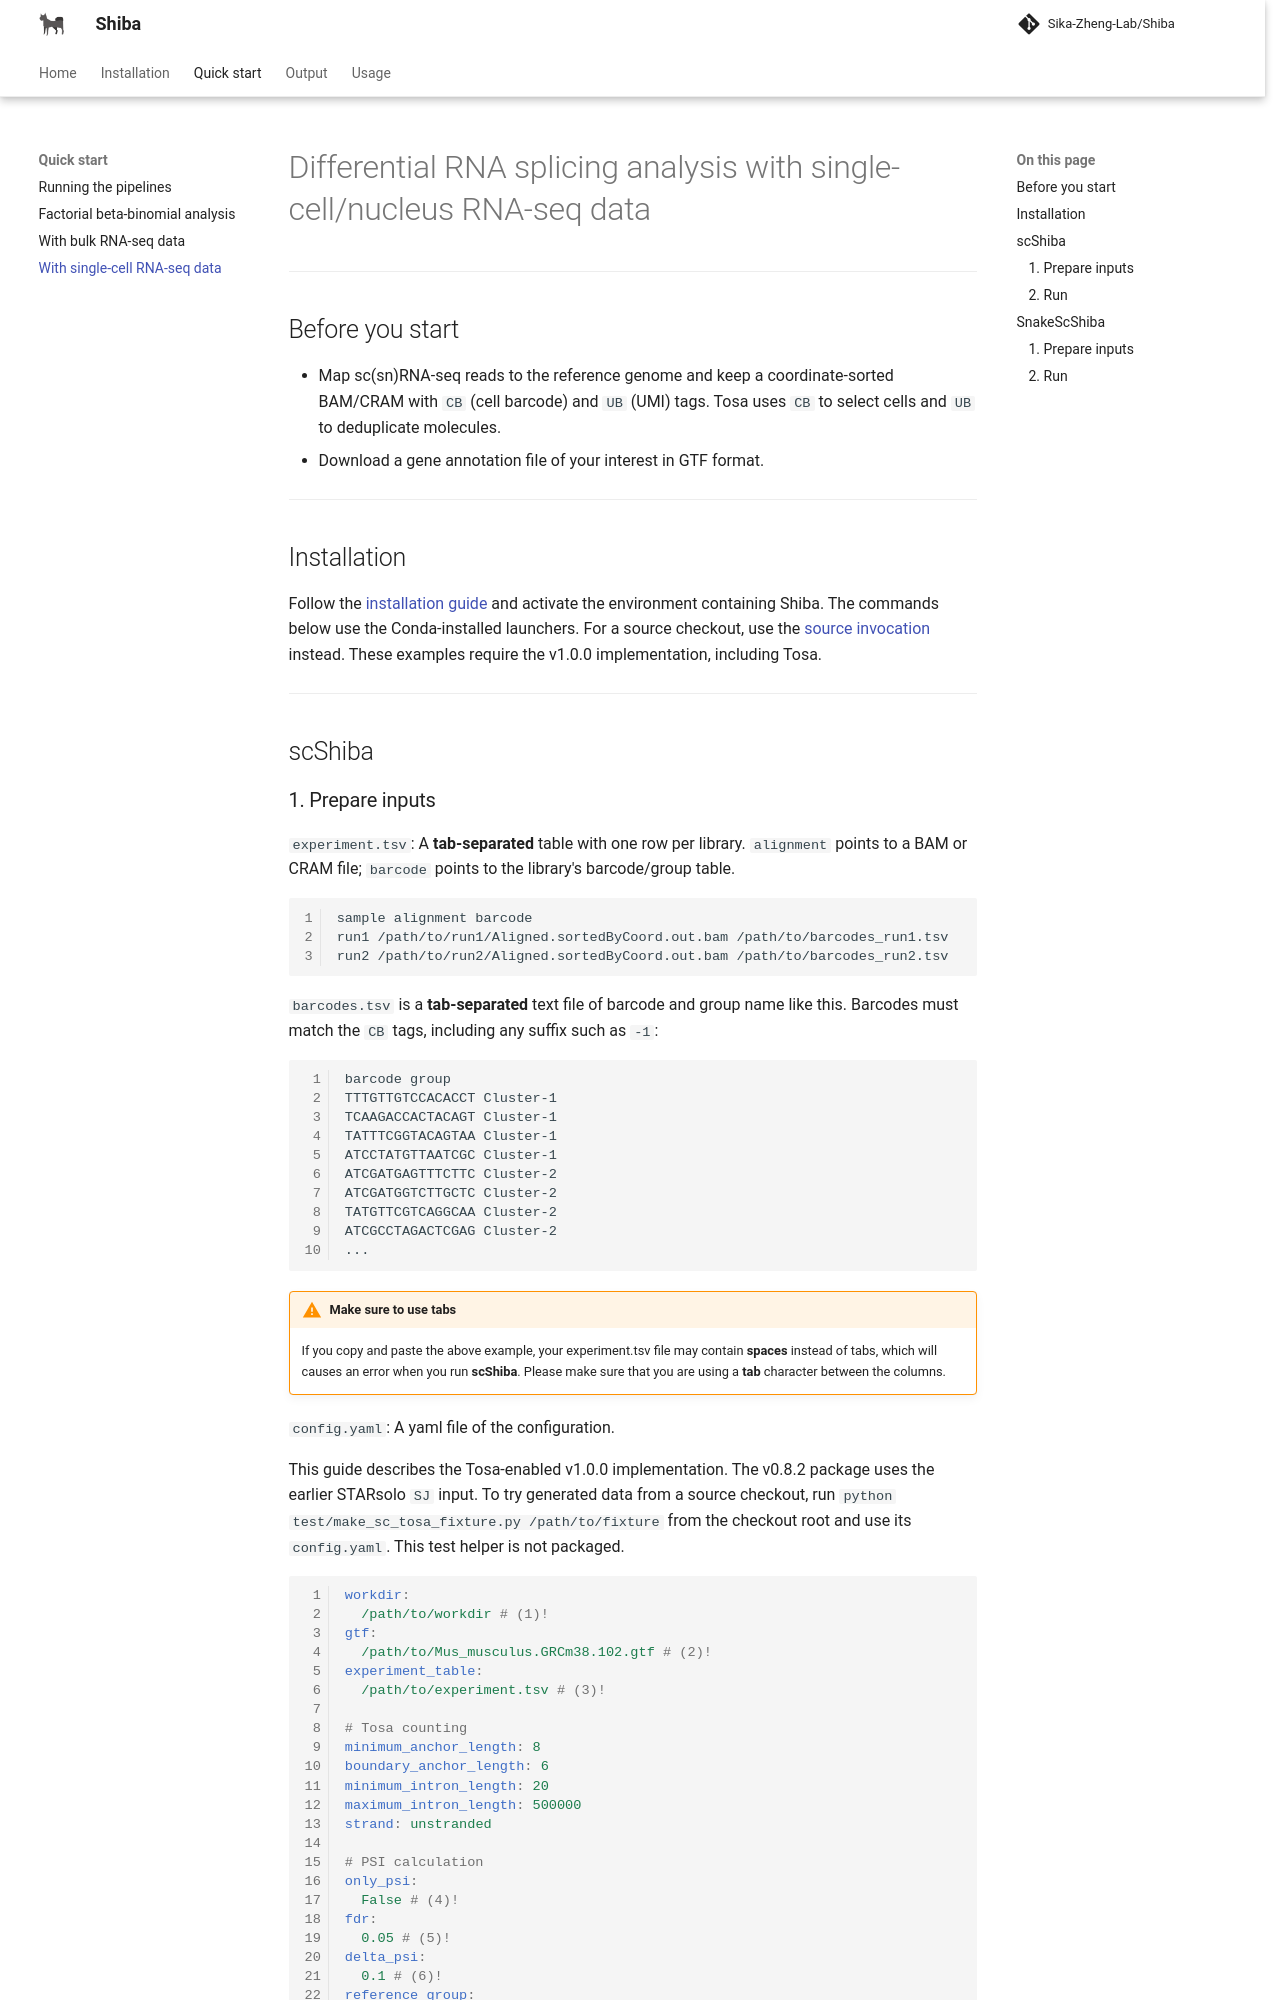

repository: Sika-Zheng-Lab/Shiba · page: quickstart/diff_splicing_sc/index.html · generator: mkdocs

# Differential RNA splicing analysis with single-cell/nucleus RNA-seq data

---

## Before you start

- Map sc(sn)RNA-seq reads to the reference genome and keep a coordinate-sorted BAM/CRAM with `CB` (cell barcode) and `UB` (UMI) tags. Tosa uses `CB` to select cells and `UB` to deduplicate molecules.
- Download a gene annotation file of your interest in GTF format.

---

## Installation

Follow the [installation guide](../installation.md) and activate the environment
containing Shiba. The commands below use the Conda-installed launchers. For a
source checkout, use the [source invocation](../installation.md#locating-scripts-and-workflows)
instead. These examples require the v1.0.0 implementation, including Tosa.

---

## scShiba
